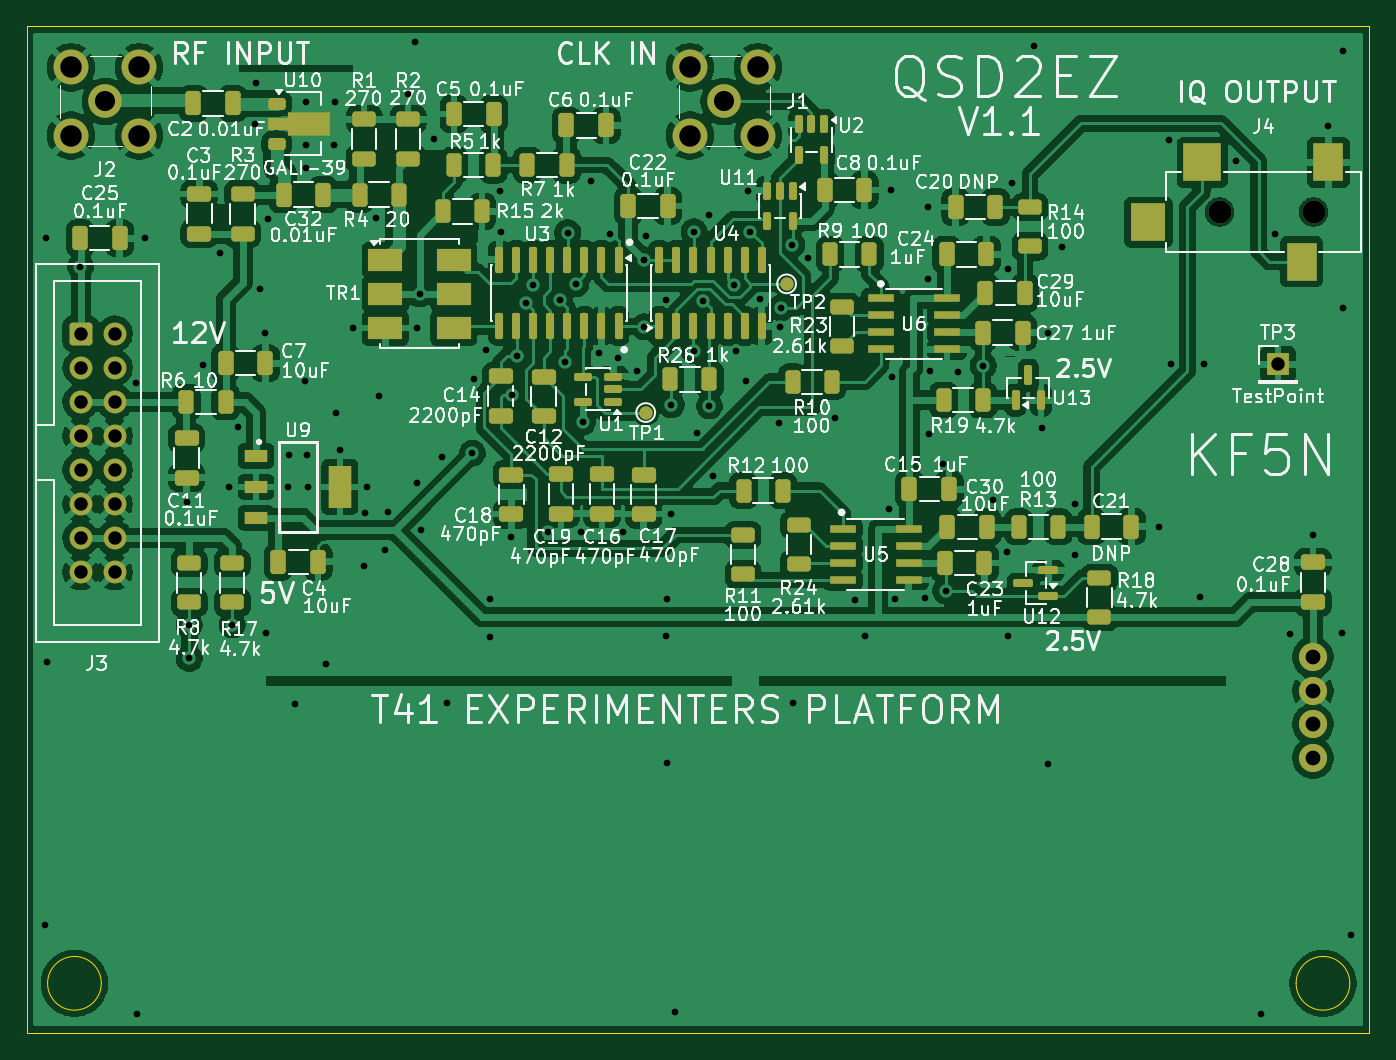
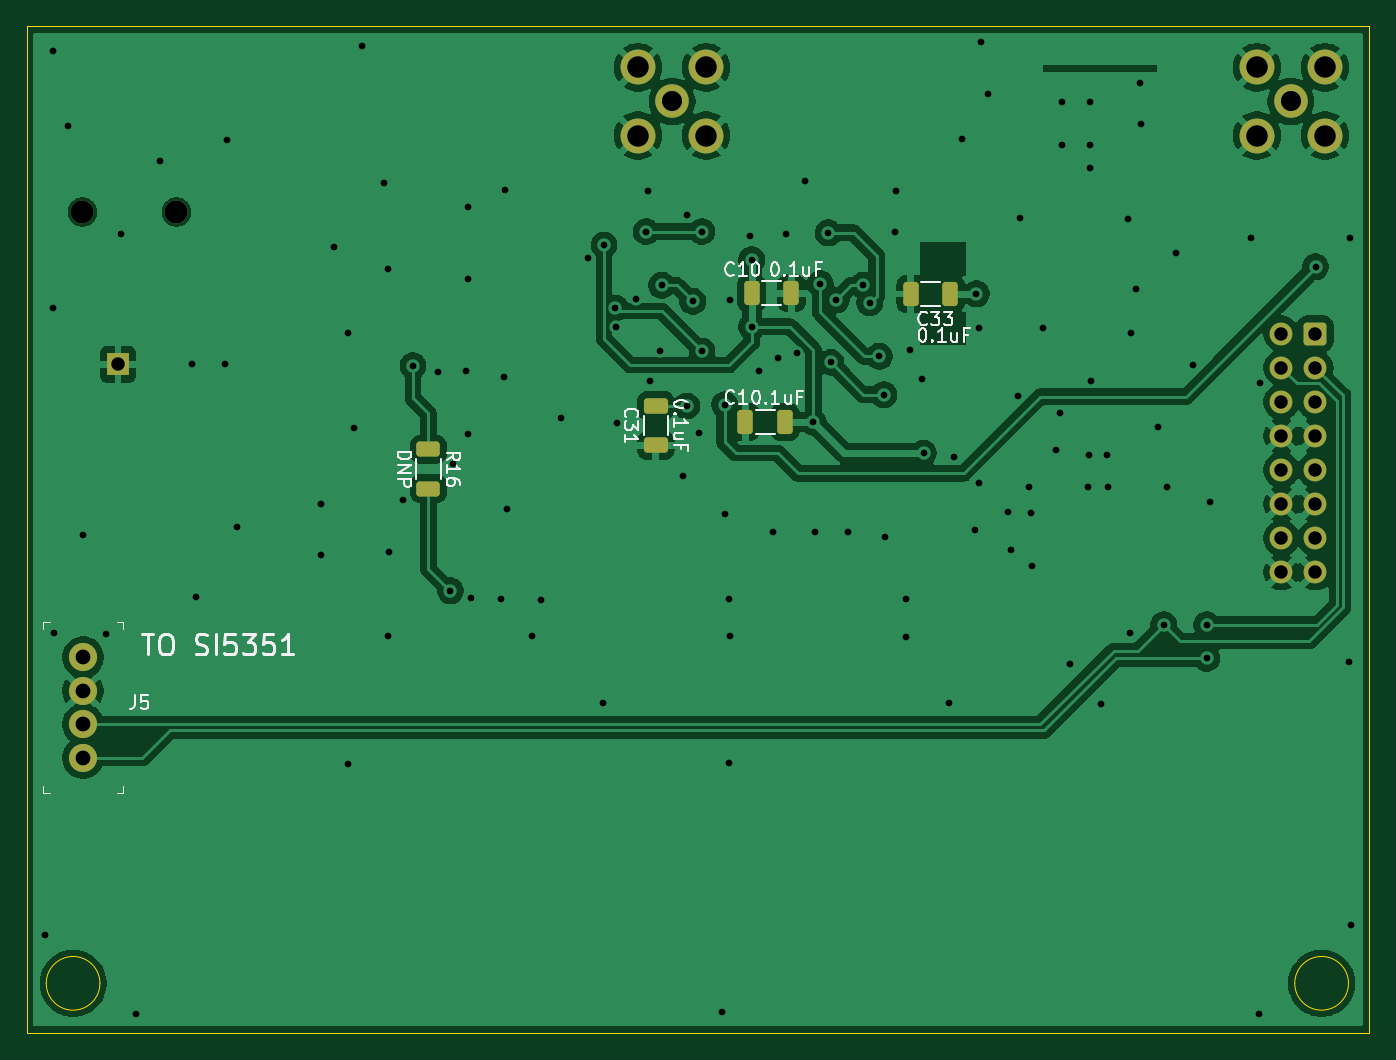
Circuit board: 9 layer files. Board 100.0 x 75.0 mm.
- bottom_copper: qsd2-B_Cu.gbl (120359 bytes)
- bottom_mask: qsd2-B_Mask.gbs (2804 bytes)
- bottom_silk: qsd2-B_Silkscreen.gbo (24582 bytes)
- outline: qsd2-Edge_Cuts.gm1 (955 bytes)
- top_copper: qsd2-F_Cu.gtl (279541 bytes)
- top_mask: qsd2-F_Mask.gts (8969 bytes)
- top_silk: qsd2-F_Silkscreen.gto (218145 bytes)
- drill: qsd2-NPTH.drl (360 bytes)
- drill: qsd2-PTH.drl (3112 bytes)

=== bottom_copper: qsd2-B_Cu.gbl (120359 bytes, source omitted) ===
=== bottom_mask: qsd2-B_Mask.gbs (2804 bytes, source withheld) ===
=== bottom_silk: qsd2-B_Silkscreen.gbo (24582 bytes, source omitted) ===
=== outline: qsd2-Edge_Cuts.gm1 ===
G04 #@! TF.GenerationSoftware,KiCad,Pcbnew,10.0.3*
G04 #@! TF.CreationDate,2026-05-21T08:31:27-04:00*
G04 #@! TF.ProjectId,qsd2,71736432-2e6b-4696-9361-645f70636258,rev?*
G04 #@! TF.SameCoordinates,Original*
G04 #@! TF.FileFunction,Profile,NP*
%FSLAX46Y46*%
G04 Gerber Fmt 4.6, Leading zero omitted, Abs format (unit mm)*
G04 Created by KiCad (PCBNEW 10.0.3) date 2026-05-21 08:31:27*
%MOMM*%
%LPD*%
G01*
G04 APERTURE LIST*
G04 #@! TA.AperFunction,Profile*
%ADD10C,0.100000*%
G04 #@! TD*
G04 APERTURE END LIST*
D10*
X99200000Y-39600000D02*
X199200000Y-39600000D01*
X199200000Y-114600000D01*
X99200000Y-114600000D01*
X99200000Y-39600000D01*
X104750000Y-110900000D02*
G75*
G02*
X100750000Y-110900000I-2000000J0D01*
G01*
X100750000Y-110900000D02*
G75*
G02*
X104750000Y-110900000I2000000J0D01*
G01*
X197750000Y-110900000D02*
G75*
G02*
X193750000Y-110900000I-2000000J0D01*
G01*
X193750000Y-110900000D02*
G75*
G02*
X197750000Y-110900000I2000000J0D01*
G01*
M02*

=== top_copper: qsd2-F_Cu.gtl (279541 bytes, source omitted) ===
=== top_mask: qsd2-F_Mask.gts (8969 bytes, source omitted) ===
=== top_silk: qsd2-F_Silkscreen.gto (218145 bytes, source omitted) ===
=== drill: qsd2-NPTH.drl ===
M48
; DRILL file KiCad 10.0.3 date 2026-05-21T08:31:30
; FORMAT={-:-/ absolute / metric / decimal}
; #@! TF.CreationDate,2026-05-21T08:31:30-04:00
; #@! TF.GenerationSoftware,Kicad,Pcbnew,10.0.3
; #@! TF.FileFunction,NonPlated,1,2,NPTH
FMAT,2
METRIC
; #@! TA.AperFunction,NonPlated,NPTH,ComponentDrill
T1C1.700
%
G90
G05
T1
X188.052Y-53.45
X195.052Y-53.45
M30

=== drill: qsd2-PTH.drl ===
M48
; DRILL file KiCad 10.0.3 date 2026-05-21T08:31:30
; FORMAT={-:-/ absolute / metric / decimal}
; #@! TF.CreationDate,2026-05-21T08:31:30-04:00
; #@! TF.GenerationSoftware,Kicad,Pcbnew,10.0.3
; #@! TF.FileFunction,Plated,1,2,PTH
FMAT,2
METRIC
; #@! TA.AperFunction,Plated,PTH,ViaDrill
T1C0.500
; #@! TA.AperFunction,Plated,PTH,ComponentDrill
T2C1.000
; #@! TA.AperFunction,Plated,PTH,ComponentDrill
T3C1.100
; #@! TA.AperFunction,Plated,PTH,ComponentDrill
T4C1.500
; #@! TA.AperFunction,Plated,PTH,ComponentDrill
T5C1.600
%
G90
G05
T1
X100.55Y-106.55
X100.6Y-55.375
X100.7Y-86.975
X103.2Y-57.525
X107.31Y-66.22
X107.4Y-113.15
X108.03Y-55.41
X111.1Y-75.02
X111.3Y-84.2
X111.3Y-86.7
X112.33Y-64.84
X113.6Y-56.5
X114.25Y-73.9
X114.5Y-84.2
X114.95Y-69.45
X116.225Y-46.875
X116.275Y-43.875
X116.6Y-59.15
X116.96Y-62.45
X117.0Y-84.8
X117.2Y-53.95
X118.65Y-73.9
X118.7Y-71.55
X119.2Y-90.1
X119.9Y-66.0
X120.0Y-45.275
X120.0Y-48.45
X120.0Y-50.2
X120.1Y-71.55
X120.15Y-73.9
X121.5Y-87.1
X122.075Y-48.425
X122.125Y-45.225
X122.25Y-68.45
X122.5Y-71.15
X123.5Y-62.1
X124.3Y-79.8
X124.4Y-75.85
X124.55Y-73.9
X125.2Y-53.9
X125.4Y-67.15
X125.9Y-78.65
X126.1Y-75.8
X127.6Y-44.65
X128.15Y-40.8
X128.25Y-62.05
X128.3Y-73.6
X128.46Y-59.54
X128.55Y-77.15
X129.5Y-48.0
X130.1Y-71.7
X130.5Y-90.0
X132.4Y-71.4
X132.5Y-65.9
X133.4Y-63.7
X133.7Y-82.3
X133.7Y-85.1
X134.45Y-51.9
X134.55Y-54.9
X135.3Y-77.65
X135.35Y-67.05
X135.7Y-64.2
X136.4Y-60.2
X136.9Y-58.9
X138.05Y-77.3
X138.9Y-60.0
X139.3Y-64.65
X139.5Y-55.0
X140.1Y-58.8
X140.5Y-77.3
X140.6Y-69.1
X141.2Y-51.15
X141.8Y-63.95
X142.65Y-55.05
X143.25Y-64.35
X143.6Y-77.3
X144.65Y-65.3
X145.2Y-57.0
X145.2Y-62.0
X145.3Y-55.25
X146.8Y-60.0
X146.85Y-85.05
X146.9Y-82.3
X146.9Y-94.5
X147.2Y-67.8
X147.2Y-75.95
X147.45Y-113.05
X148.9Y-54.9
X148.9Y-63.8
X149.1Y-69.9
X149.6Y-60.1
X150.0Y-53.65
X150.05Y-67.9
X150.35Y-73.1
X151.9Y-58.9
X152.0Y-63.8
X152.8Y-66.05
X152.95Y-51.9
X153.05Y-54.9
X153.8Y-59.9
X155.25Y-69.15
X155.3Y-62.0
X155.375Y-60.6
X156.2Y-55.9
X156.25Y-90.05
X157.4Y-56.9
X159.4Y-68.8
X160.9Y-82.35
X161.6Y-85.05
X163.44Y-75.58
X163.6Y-51.8
X163.65Y-65.75
X163.9Y-82.25
X166.1Y-82.225
X166.3Y-53.05
X166.3Y-58.4
X166.37Y-69.95
X166.5Y-65.325
X167.45Y-72.2
X167.64Y-81.661
X168.6Y-65.35
X170.434Y-64.897
X171.196Y-74.93
X172.225Y-78.75
X172.275Y-57.675
X172.3Y-85.05
X172.6Y-51.3
X174.25Y-41.05
X174.8Y-69.5
X175.26Y-62.44
X175.3Y-94.6
X176.3Y-56.03
X177.275Y-75.225
X177.3Y-79.0
X183.55Y-76.9
X184.3Y-48.05
X184.4Y-64.75
X186.6Y-82.1
X186.9Y-64.8
X189.25Y-49.65
X191.1Y-113.15
X192.15Y-55.1
X193.3Y-84.9
X195.0Y-77.5
X196.15Y-47.05
X197.2Y-84.8
X197.225Y-60.6
X197.26Y-41.44
X197.85Y-107.3
T2
X103.21Y-62.5
X103.21Y-65.04
X103.21Y-67.58
X103.21Y-70.12
X103.21Y-72.66
X103.21Y-75.2
X103.21Y-77.74
X103.21Y-80.28
X105.75Y-62.5
X105.75Y-65.04
X105.75Y-67.58
X105.75Y-70.12
X105.75Y-72.66
X105.75Y-75.2
X105.75Y-77.74
X105.75Y-80.28
X192.4Y-64.8
T3
X195.0Y-86.6
X195.0Y-89.1
X195.0Y-91.6
X195.0Y-94.1
T4
X105.035Y-45.212
X151.13Y-45.212
T5
X102.495Y-42.672
X102.495Y-47.752
X107.575Y-42.672
X107.575Y-47.752
X148.59Y-42.672
X148.59Y-47.752
X153.67Y-42.672
X153.67Y-47.752
M30
